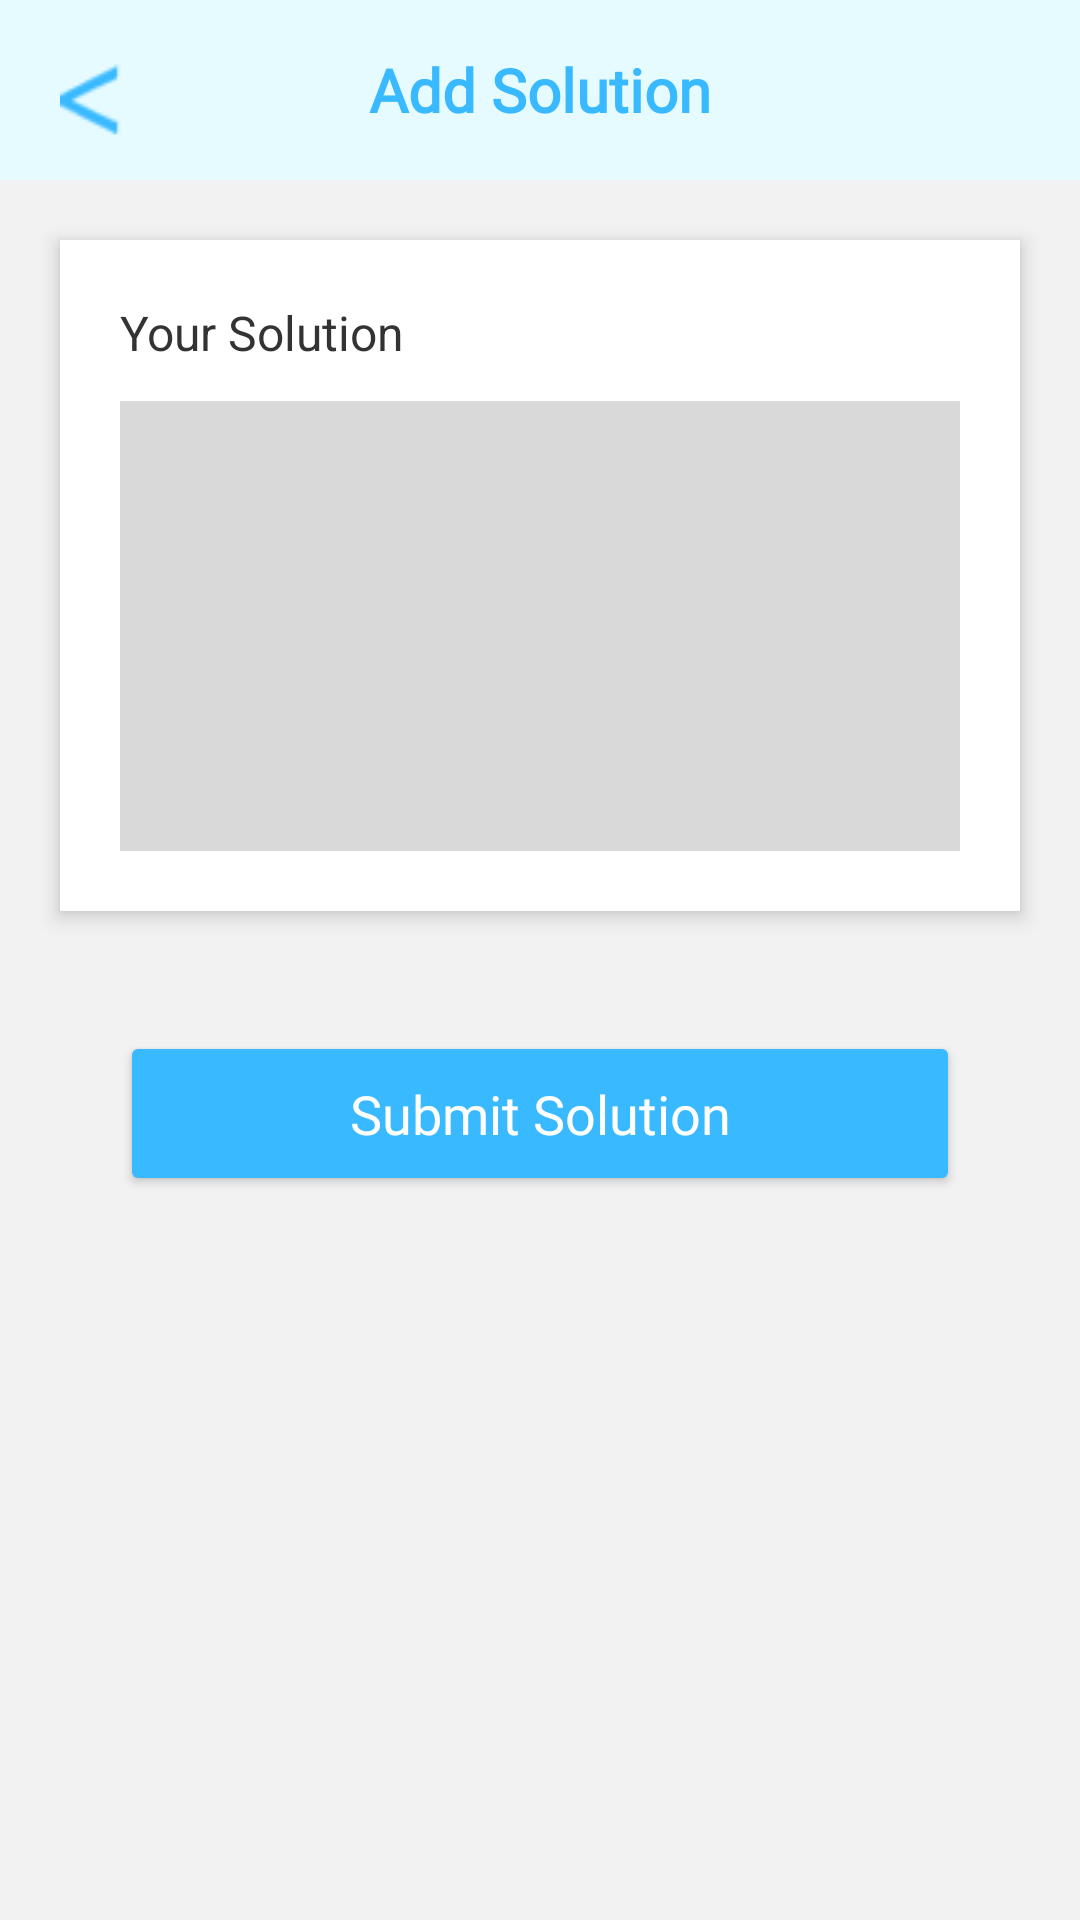

The Android layout XML behind this screen, and the referenced resources:
<!-- AndroidManifest.xml: application theme Theme.Solve_Bridge -->
<!-- res/layout/activity_add_solution.xml -->
<?xml version="1.0" encoding="utf-8"?>
<LinearLayout xmlns:android="http://schemas.android.com/apk/res/android"
    android:layout_width="match_parent"
    android:layout_height="match_parent"
    android:orientation="vertical"
    android:background="#F2F2F2">

    
    <RelativeLayout
        android:layout_width="match_parent"
        android:layout_height="60dp"
        android:background="#E6FBFF"
        android:paddingStart="16dp"
        android:paddingEnd="16dp">

        <ImageButton
            android:id="@+id/btnBack"
            android:layout_width="30dp"
            android:layout_height="30dp"
            android:layout_alignParentStart="true"
            android:layout_centerVertical="true"
            android:background="@android:color/transparent"
            android:src="@drawable/ic_back" />

        <TextView
            android:layout_width="wrap_content"
            android:layout_height="wrap_content"
            android:text="Add Solution"
            android:fontFamily="@font/galada_regular"
            android:textSize="20sp"
            android:textStyle="bold"
            android:textColor="#39B9FF"
            android:layout_centerInParent="true"/>

    </RelativeLayout>


    
    <LinearLayout
        android:layout_width="match_parent"
        android:layout_height="wrap_content"
        android:layout_margin="20dp"
        android:background="@android:color/white"
        android:padding="20dp"
        android:orientation="vertical"
        android:elevation="4dp">

        <TextView
            android:layout_width="wrap_content"
            android:layout_height="wrap_content"
            android:text="Your Solution"
            android:textSize="16sp"
            android:textColor="#333333"
            android:layout_marginBottom="12dp"/>

        <EditText
            android:id="@+id/etSolution"
            android:layout_width="match_parent"
            android:layout_height="150dp"
            android:background="#D9D9D9"
            android:gravity="top|start"
            android:padding="12dp"
            android:hint=""
            android:inputType="textMultiLine"
            android:textColor="#000000"/>
    </LinearLayout>


    
    <Button
        android:id="@+id/btnSubmit"
        android:layout_width="match_parent"
        android:layout_height="55dp"
        android:layout_marginStart="40dp"
        android:layout_marginEnd="40dp"
        android:layout_marginTop="20dp"
        android:text="Submit Solution"
        android:fontFamily="@font/galada_regular"
        android:textAllCaps="false"
        android:textSize="18sp"
        android:textColor="#FFFFFF"
        android:backgroundTint="#39B9FF"/>

</LinearLayout>
<!-- resources referenced by this layout -->
<resources>
  <!-- drawable ic_back: png bitmap (drawable, 325 bytes) -->
  <style name="Theme.Solve_Bridge" parent="Base.Theme.Solve_Bridge" />
  <style name="Base.Theme.Solve_Bridge" parent="Theme.Material3.DayNight.NoActionBar">
          
          
      </style>
</resources>
